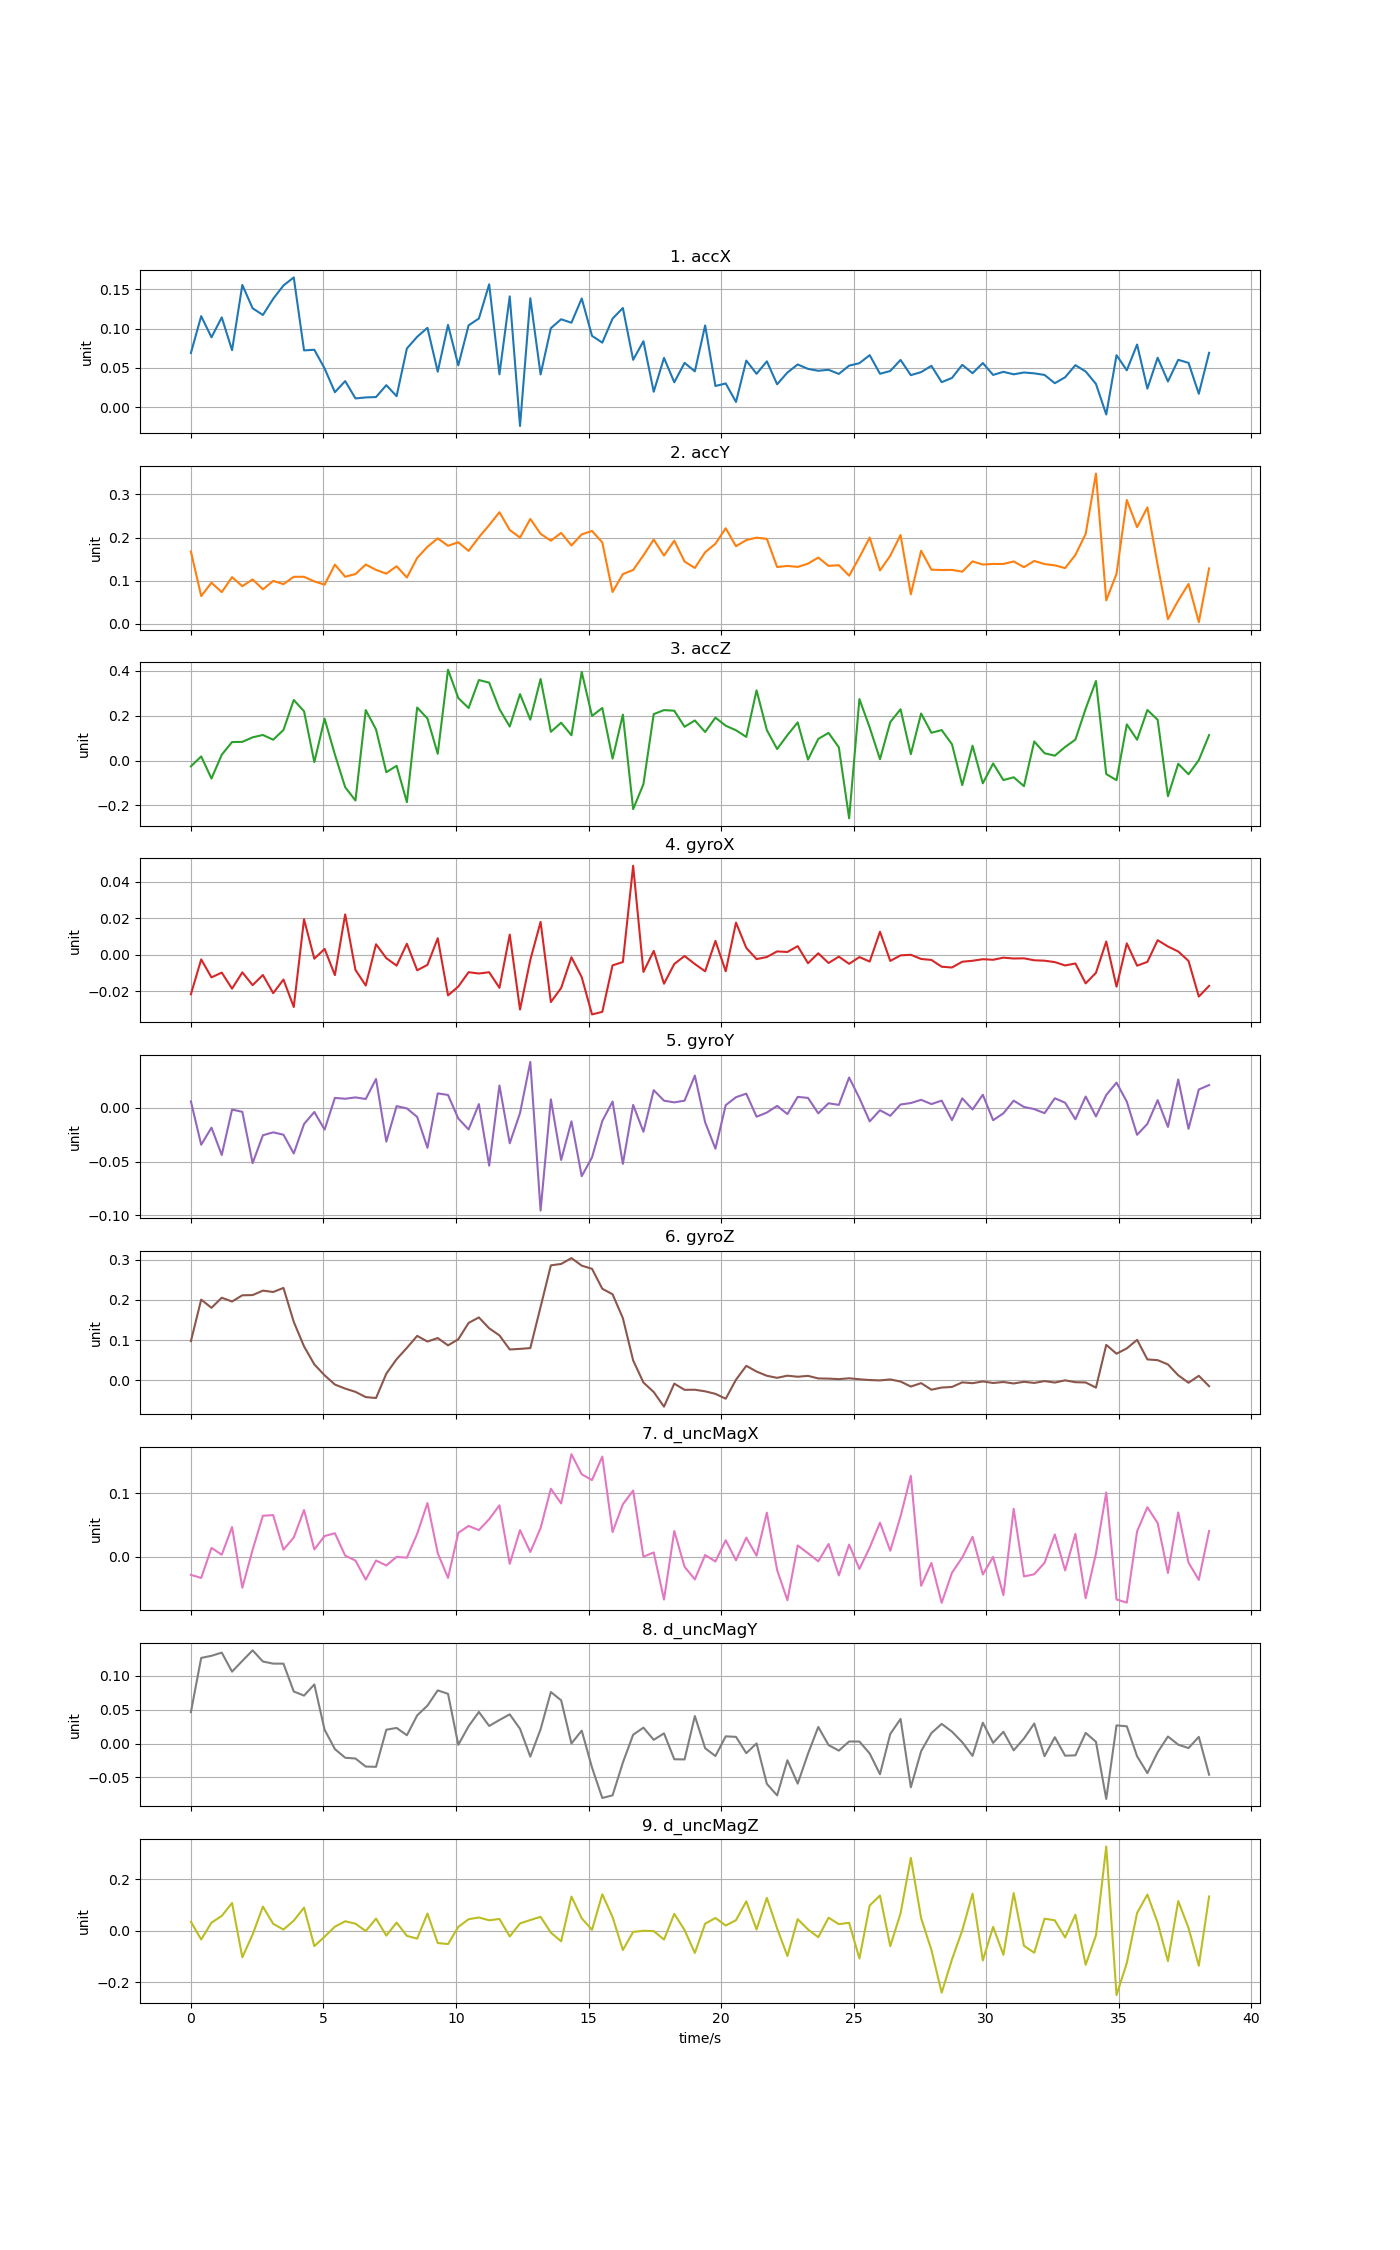

Data behind this chart, as committed beside it:
time, accX, accY, accZ, gyroX, gyroY, gyroZ, d_uncMagX, d_uncMagY, d_uncMagZ
0, 0.0691, 0.1673, -0.02585, -0.02153, 0.005801, 0.09743, -0.02843, 0.04622, 0.03518
0.388, 0.1159, 0.06386, 0.01814, -0.002521, -0.03441, 0.2005, -0.03323, 0.1259, -0.03369
0.776, 0.08899, 0.09483, -0.08028, -0.01232, -0.01856, 0.1802, 0.01392, 0.129, 0.03175
1.164, 0.1144, 0.07297, 0.02577, -0.009721, -0.04391, 0.2053, 0.003201, 0.1337, 0.05772
1.552, 0.07258, 0.1078, 0.08216, -0.0185, -0.001808, 0.1958, 0.04659, 0.1057, 0.1078
1.94, 0.1557, 0.08676, 0.08287, -0.009587, -0.003888, 0.2113, -0.04859, 0.1215, -0.1025
2.328, 0.126, 0.1025, 0.103, -0.01657, -0.05147, 0.2118, 0.01097, 0.137, -0.01455
2.716, 0.1174, 0.07948, 0.1136, -0.01102, -0.02562, 0.2229, 0.06448, 0.1206, 0.09384
3.104, 0.138, 0.09907, 0.09235, -0.02095, -0.02293, 0.2195, 0.06536, 0.1175, 0.02707
3.492, 0.155, 0.09164, 0.1359, -0.01352, -0.02511, 0.2296, 0.01117, 0.1175, 0.004895
3.88, 0.1652, 0.1086, 0.2692, -0.0285, -0.04252, 0.1453, 0.03021, 0.07652, 0.03935
4.268, 0.07235, 0.1087, 0.219, 0.0194, -0.01521, 0.08428, 0.07345, 0.07048, 0.08988
4.656, 0.07314, 0.09785, -0.006915, -0.002148, -0.004049, 0.03958, 0.01155, 0.08688, -0.05928
5.044, 0.04936, 0.0904, 0.1859, 0.003193, -0.02037, 0.01237, 0.03259, 0.02018, -0.02287
5.432, 0.01913, 0.1371, 0.02643, -0.0111, 0.009016, -0.01053, 0.03694, -0.008198, 0.01612
5.82, 0.03328, 0.1088, -0.1187, 0.02205, 0.008226, -0.02059, 0.001818, -0.02093, 0.03699
6.208, 0.0112, 0.115, -0.178, -0.008252, 0.009493, -0.02871, -0.005961, -0.02208, 0.02776
6.596, 0.01246, 0.1371, 0.2243, -0.01678, 0.007996, -0.04172, -0.03595, -0.03392, -0.0008861
6.984, 0.01297, 0.1247, 0.1381, 0.005756, 0.02656, -0.04403, -0.005847, -0.03428, 0.0474
7.372, 0.02808, 0.1159, -0.05206, -0.001836, -0.03155, 0.01647, -0.01373, 0.02027, -0.01845
7.76, 0.01405, 0.1332, -0.02354, -0.005916, 0.0014, 0.05248, -0.0001765, 0.02293, 0.03196
8.148, 0.07479, 0.107, -0.1852, 0.006026, -0.0007382, 0.08058, -0.001412, 0.01217, -0.01954
8.536, 0.08966, 0.1525, 0.2357, -0.00846, -0.008604, 0.1104, 0.03605, 0.04135, -0.03036
8.924, 0.1011, 0.1785, 0.1867, -0.005493, -0.03724, 0.09638, 0.08432, 0.05575, 0.06701
9.312, 0.04522, 0.198, 0.02978, 0.009025, 0.01322, 0.105, 0.005807, 0.07818, -0.04728
9.7, 0.1048, 0.1807, 0.4039, -0.02216, 0.01175, 0.08684, -0.0332, 0.07307, -0.05134
10.09, 0.05329, 0.1889, 0.2778, -0.01733, -0.01013, 0.102, 0.03762, -0.001883, 0.01519
10.48, 0.1043, 0.1688, 0.2333, -0.009512, -0.02023, 0.1426, 0.04839, 0.02539, 0.04493
10.86, 0.1129, 0.2005, 0.3579, -0.01022, 0.003245, 0.1563, 0.0419, 0.04645, 0.05167
11.25, 0.1565, 0.2288, 0.3463, -0.009516, -0.05381, 0.1293, 0.05901, 0.02583, 0.04068
11.64, 0.0419, 0.2588, 0.2287, -0.01805, 0.02053, 0.1117, 0.0808, 0.03458, 0.046
12.03, 0.1411, 0.2176, 0.151, 0.01103, -0.03305, 0.07662, -0.01112, 0.04291, -0.02186
12.42, -0.02392, 0.1997, 0.2953, -0.02989, -0.005039, 0.07812, 0.04187, 0.02159, 0.02857
12.8, 0.1387, 0.2431, 0.1817, -0.002806, 0.04234, 0.08005, 0.007465, -0.01932, 0.04183
13.19, 0.04173, 0.2086, 0.3625, 0.01795, -0.09543, 0.1825, 0.04508, 0.02099, 0.05415
13.58, 0.1007, 0.1925, 0.1277, -0.02579, 0.007656, 0.2857, 0.1068, 0.07573, -0.007
13.97, 0.112, 0.2107, 0.1681, -0.01813, -0.04854, 0.2892, 0.08367, 0.06351, -0.04064
14.36, 0.1076, 0.1815, 0.1122, -0.001339, -0.01268, 0.3038, 0.161, 5.11989e-05, 0.1328
14.74, 0.1385, 0.2073, 0.3936, -0.01223, -0.06359, 0.285, 0.1295, 0.01892, 0.04832
15.13, 0.09086, 0.2153, 0.1982, -0.03255, -0.04614, 0.2771, 0.1205, -0.03538, 0.003952
15.52, 0.08225, 0.1885, 0.2337, -0.03115, -0.01237, 0.2276, 0.1573, -0.08016, 0.1416
15.91, 0.1128, 0.07329, 0.008115, -0.00575, 0.005676, 0.2138, 0.03884, -0.07622, 0.05321
16.3, 0.1263, 0.115, 0.2039, -0.003973, -0.05216, 0.1545, 0.08241, -0.0281, -0.07439
16.68, 0.06037, 0.1245, -0.2162, 0.04857, 0.002529, 0.04952, 0.104, 0.01293, -0.004284
17.07, 0.08402, 0.1585, -0.1054, -0.009341, -0.0224, -0.005509, -2.83154e-05, 0.02331, 0.0001462
17.46, 0.0197, 0.1951, 0.2063, 0.00212, 0.0162, -0.02909, 0.006813, 0.00541, -0.001097
17.85, 0.06279, 0.1579, 0.2242, -0.0158, 0.006434, -0.06554, -0.06723, 0.01491, -0.0338
18.24, 0.03175, 0.1926, 0.2214, -0.00501, 0.004862, -0.008304, 0.04049, -0.02315, 0.06568
18.62, 0.05646, 0.1441, 0.15, -0.0006672, 0.006478, -0.02364, -0.01576, -0.02342, 0.002941
19.01, 0.04568, 0.1292, 0.178, -0.005046, 0.02968, -0.02346, -0.03554, 0.04035, -0.08583
19.4, 0.1041, 0.1657, 0.1268, -0.009024, -0.01363, -0.02738, 0.002744, -0.006881, 0.02757
19.79, 0.02702, 0.1855, 0.1907, 0.007569, -0.03808, -0.03364, -0.007437, -0.01844, 0.04972
20.18, 0.03027, 0.2215, 0.1547, -0.008983, 0.002279, -0.04579, 0.02592, 0.01053, 0.02048
20.56, 0.006701, 0.1797, 0.1344, 0.01757, 0.00968, 0.001497, -0.005513, 0.009763, 0.04133
20.95, 0.0594, 0.194, 0.1049, 0.003752, 0.01293, 0.03595, 0.03, -0.01422, 0.1144
21.34, 0.04255, 0.1996, 0.312, -0.002357, -0.008421, 0.02175, 0.001616, 0.0001338, 0.005202
21.73, 0.05842, 0.1969, 0.1352, -0.001217, -0.004569, 0.01126, 0.06928, -0.05936, 0.1277
22.12, 0.02921, 0.1313, 0.05106, 0.001854, 0.001605, 0.006176, -0.02089, -0.07637, 0.00915
22.5, 0.04418, 0.1339, 0.1129, 0.001529, -0.005975, 0.01153, -0.0683, -0.02463, -0.09777
22.89, 0.05447, 0.1316, 0.1695, 0.004734, 0.009962, 0.008846, 0.01775, -0.05905, 0.04522
... 40 more rows
